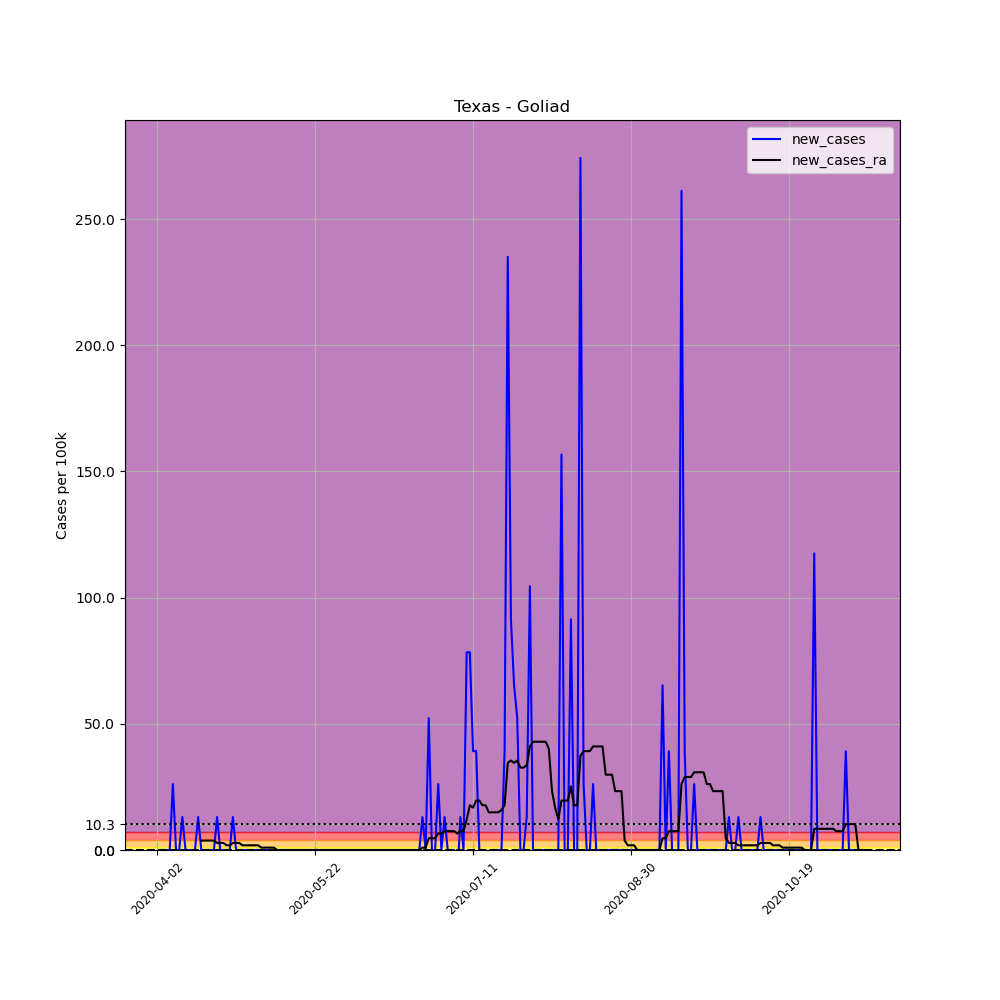

The data file committed next to this chart (first rows):
, date, county, state, fips, cases, deaths, COUNTY, STNAME, CTYNAME, POPESTIMATE2019, per_100k, new_cases, new_cases_ra
531257, 2020-04-02, Goliad, Texas, 48175, 1, 0, 175, Texas, Goliad, 7658, 13.06, , 
531258, 2020-04-03, Goliad, Texas, 48175, 1, 0, 175, Texas, Goliad, 7658, 13.06, 0.0, 
531259, 2020-04-04, Goliad, Texas, 48175, 1, 0, 175, Texas, Goliad, 7658, 13.06, 0.0, 
531260, 2020-04-05, Goliad, Texas, 48175, 1, 0, 175, Texas, Goliad, 7658, 13.06, 0.0, 
531261, 2020-04-06, Goliad, Texas, 48175, 1, 0, 175, Texas, Goliad, 7658, 13.06, 0.0, 
531262, 2020-04-07, Goliad, Texas, 48175, 3, 0, 175, Texas, Goliad, 7658, 39.17, 26.12, 
531263, 2020-04-08, Goliad, Texas, 48175, 3, 0, 175, Texas, Goliad, 7658, 39.17, 0.0, 
531264, 2020-04-09, Goliad, Texas, 48175, 3, 0, 175, Texas, Goliad, 7658, 39.17, 0.0, 
531265, 2020-04-10, Goliad, Texas, 48175, 4, 0, 175, Texas, Goliad, 7658, 52.23, 13.06, 
531266, 2020-04-11, Goliad, Texas, 48175, 4, 0, 175, Texas, Goliad, 7658, 52.23, 0.0, 
531267, 2020-04-12, Goliad, Texas, 48175, 4, 0, 175, Texas, Goliad, 7658, 52.23, 0.0, 
531268, 2020-04-13, Goliad, Texas, 48175, 4, 0, 175, Texas, Goliad, 7658, 52.23, 0.0, 
531269, 2020-04-14, Goliad, Texas, 48175, 4, 0, 175, Texas, Goliad, 7658, 52.23, 0.0, 
531270, 2020-04-15, Goliad, Texas, 48175, 5, 0, 175, Texas, Goliad, 7658, 65.29, 13.06, 
531271, 2020-04-16, Goliad, Texas, 48175, 5, 0, 175, Texas, Goliad, 7658, 65.29, 0.0, 3.731
531272, 2020-04-17, Goliad, Texas, 48175, 5, 0, 175, Texas, Goliad, 7658, 65.29, 0.0, 3.731
531273, 2020-04-18, Goliad, Texas, 48175, 5, 0, 175, Texas, Goliad, 7658, 65.29, 0.0, 3.731
531274, 2020-04-19, Goliad, Texas, 48175, 5, 0, 175, Texas, Goliad, 7658, 65.29, 0.0, 3.731
531275, 2020-04-20, Goliad, Texas, 48175, 5, 0, 175, Texas, Goliad, 7658, 65.29, 0.0, 3.731
531276, 2020-04-21, Goliad, Texas, 48175, 6, 0, 175, Texas, Goliad, 7658, 78.35, 13.06, 2.798
531277, 2020-04-22, Goliad, Texas, 48175, 6, 0, 175, Texas, Goliad, 7658, 78.35, 0.0, 2.798
531278, 2020-04-23, Goliad, Texas, 48175, 6, 0, 175, Texas, Goliad, 7658, 78.35, 0.0, 2.798
531279, 2020-04-24, Goliad, Texas, 48175, 6, 0, 175, Texas, Goliad, 7658, 78.35, 0.0, 1.865
531280, 2020-04-25, Goliad, Texas, 48175, 6, 0, 175, Texas, Goliad, 7658, 78.35, 0.0, 1.865
531281, 2020-04-26, Goliad, Texas, 48175, 7, 0, 175, Texas, Goliad, 7658, 91.41, 13.06, 2.798
531282, 2020-04-27, Goliad, Texas, 48175, 7, 0, 175, Texas, Goliad, 7658, 91.41, 0.0, 2.798
531283, 2020-04-28, Goliad, Texas, 48175, 7, 0, 175, Texas, Goliad, 7658, 91.41, 0.0, 2.798
531284, 2020-04-29, Goliad, Texas, 48175, 7, 0, 175, Texas, Goliad, 7658, 91.41, 0.0, 1.865
531285, 2020-04-30, Goliad, Texas, 48175, 7, 0, 175, Texas, Goliad, 7658, 91.41, 0.0, 1.865
531286, 2020-05-01, Goliad, Texas, 48175, 7, 0, 175, Texas, Goliad, 7658, 91.41, 0.0, 1.865
531287, 2020-05-02, Goliad, Texas, 48175, 7, 0, 175, Texas, Goliad, 7658, 91.41, 0.0, 1.865
531288, 2020-05-03, Goliad, Texas, 48175, 7, 0, 175, Texas, Goliad, 7658, 91.41, 0.0, 1.865
531289, 2020-05-04, Goliad, Texas, 48175, 7, 0, 175, Texas, Goliad, 7658, 91.41, 0.0, 1.865
531290, 2020-05-05, Goliad, Texas, 48175, 7, 0, 175, Texas, Goliad, 7658, 91.41, 0.0, 0.9327
531291, 2020-05-06, Goliad, Texas, 48175, 7, 0, 175, Texas, Goliad, 7658, 91.41, 0.0, 0.9327
531292, 2020-05-07, Goliad, Texas, 48175, 7, 0, 175, Texas, Goliad, 7658, 91.41, 0.0, 0.9327
531293, 2020-05-08, Goliad, Texas, 48175, 7, 0, 175, Texas, Goliad, 7658, 91.41, 0.0, 0.9327
531294, 2020-05-09, Goliad, Texas, 48175, 7, 0, 175, Texas, Goliad, 7658, 91.41, 0.0, 0.9327
531295, 2020-05-10, Goliad, Texas, 48175, 7, 0, 175, Texas, Goliad, 7658, 91.41, 0.0, 0.0
531296, 2020-05-11, Goliad, Texas, 48175, 7, 0, 175, Texas, Goliad, 7658, 91.41, 0.0, 0.0
531297, 2020-05-12, Goliad, Texas, 48175, 7, 0, 175, Texas, Goliad, 7658, 91.41, 0.0, 0.0
531298, 2020-05-13, Goliad, Texas, 48175, 7, 0, 175, Texas, Goliad, 7658, 91.41, 0.0, 0.0
531299, 2020-05-14, Goliad, Texas, 48175, 7, 0, 175, Texas, Goliad, 7658, 91.41, 0.0, 0.0
531300, 2020-05-15, Goliad, Texas, 48175, 7, 0, 175, Texas, Goliad, 7658, 91.41, 0.0, 0.0
531301, 2020-05-16, Goliad, Texas, 48175, 7, 0, 175, Texas, Goliad, 7658, 91.41, 0.0, 0.0
531302, 2020-05-17, Goliad, Texas, 48175, 7, 0, 175, Texas, Goliad, 7658, 91.41, 0.0, 0.0
531303, 2020-05-18, Goliad, Texas, 48175, 7, 0, 175, Texas, Goliad, 7658, 91.41, 0.0, 0.0
531304, 2020-05-19, Goliad, Texas, 48175, 7, 0, 175, Texas, Goliad, 7658, 91.41, 0.0, 0.0
531305, 2020-05-20, Goliad, Texas, 48175, 7, 0, 175, Texas, Goliad, 7658, 91.41, 0.0, 0.0
531306, 2020-05-21, Goliad, Texas, 48175, 7, 0, 175, Texas, Goliad, 7658, 91.41, 0.0, 0.0
531307, 2020-05-22, Goliad, Texas, 48175, 7, 0, 175, Texas, Goliad, 7658, 91.41, 0.0, 0.0
531308, 2020-05-23, Goliad, Texas, 48175, 7, 0, 175, Texas, Goliad, 7658, 91.41, 0.0, 0.0
531309, 2020-05-24, Goliad, Texas, 48175, 7, 0, 175, Texas, Goliad, 7658, 91.41, 0.0, 0.0
531310, 2020-05-25, Goliad, Texas, 48175, 7, 0, 175, Texas, Goliad, 7658, 91.41, 0.0, 0.0
531311, 2020-05-26, Goliad, Texas, 48175, 7, 0, 175, Texas, Goliad, 7658, 91.41, 0.0, 0.0
531312, 2020-05-27, Goliad, Texas, 48175, 7, 0, 175, Texas, Goliad, 7658, 91.41, 0.0, 0.0
531313, 2020-05-28, Goliad, Texas, 48175, 7, 0, 175, Texas, Goliad, 7658, 91.41, 0.0, 0.0
531314, 2020-05-29, Goliad, Texas, 48175, 7, 0, 175, Texas, Goliad, 7658, 91.41, 0.0, 0.0
531315, 2020-05-30, Goliad, Texas, 48175, 7, 0, 175, Texas, Goliad, 7658, 91.41, 0.0, 0.0
531316, 2020-05-31, Goliad, Texas, 48175, 7, 0, 175, Texas, Goliad, 7658, 91.41, 0.0, 0.0
... 165 more rows
